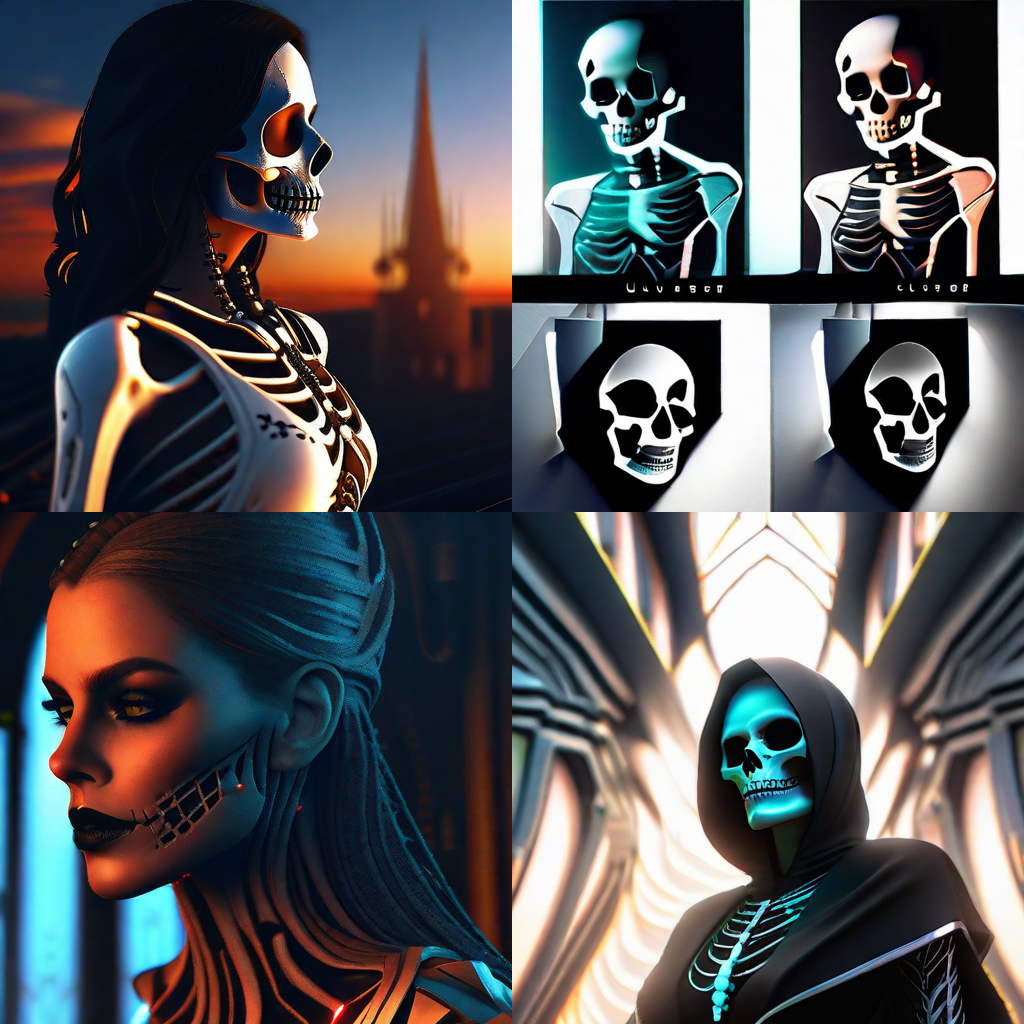
Generation parameters embedded in this image by AUTOMATIC1111 Stable Diffusion web UI or a fork of it (Forge, ...) (PNG 'parameters' text chunk):
photo realistic, ultra details, natural light ultra detailed portrait of a female necromancer, skeleton face volumetric fog, Hyperrealism, breathtaking, ultra realistic, ultra detailed, cyber background, cinematic lighting, highly detailed, breathtaking, photography, stunning environment, wide-angle", "text_l": "photo realistic, ultra details, natural light ultra detailed portrait of a female necromancer, skeleton face volumetric fog, Hyperrealism, breathtaking, ultra realistic, ultra detailed, cyber background, cinematic lighting, highly detailed, breathtaking, photography, stunning environment, wide-angle
Negative prompt: (deformed iris, deformed pupils), text, worst quality, low quality, jpeg artifacts, ugly, duplicate, morbid, mutilated, (extra fingers), (mutated hands), poorly drawn hands, poorly drawn face, mutation, deformed, blurry, dehydrated, bad anatomy, bad proportions, extra limbs, cloned face, disfigured, gross proportions, malformed limbs, missing arms, missing legs, extra arms, extra legs, (fused fingers), (too many fingers), long neck, camera
Steps: 20, Sampler: UniPC, CFG scale: 8, Seed: 1453177105, Size: 512x512, Model hash: e6bb9ea85b, Model: sdXL_v10VAEFix, VAE hash: e6bb9ea85b, VAE: sdXL_v10VAEFix.safetensors, Version: v1.7.0